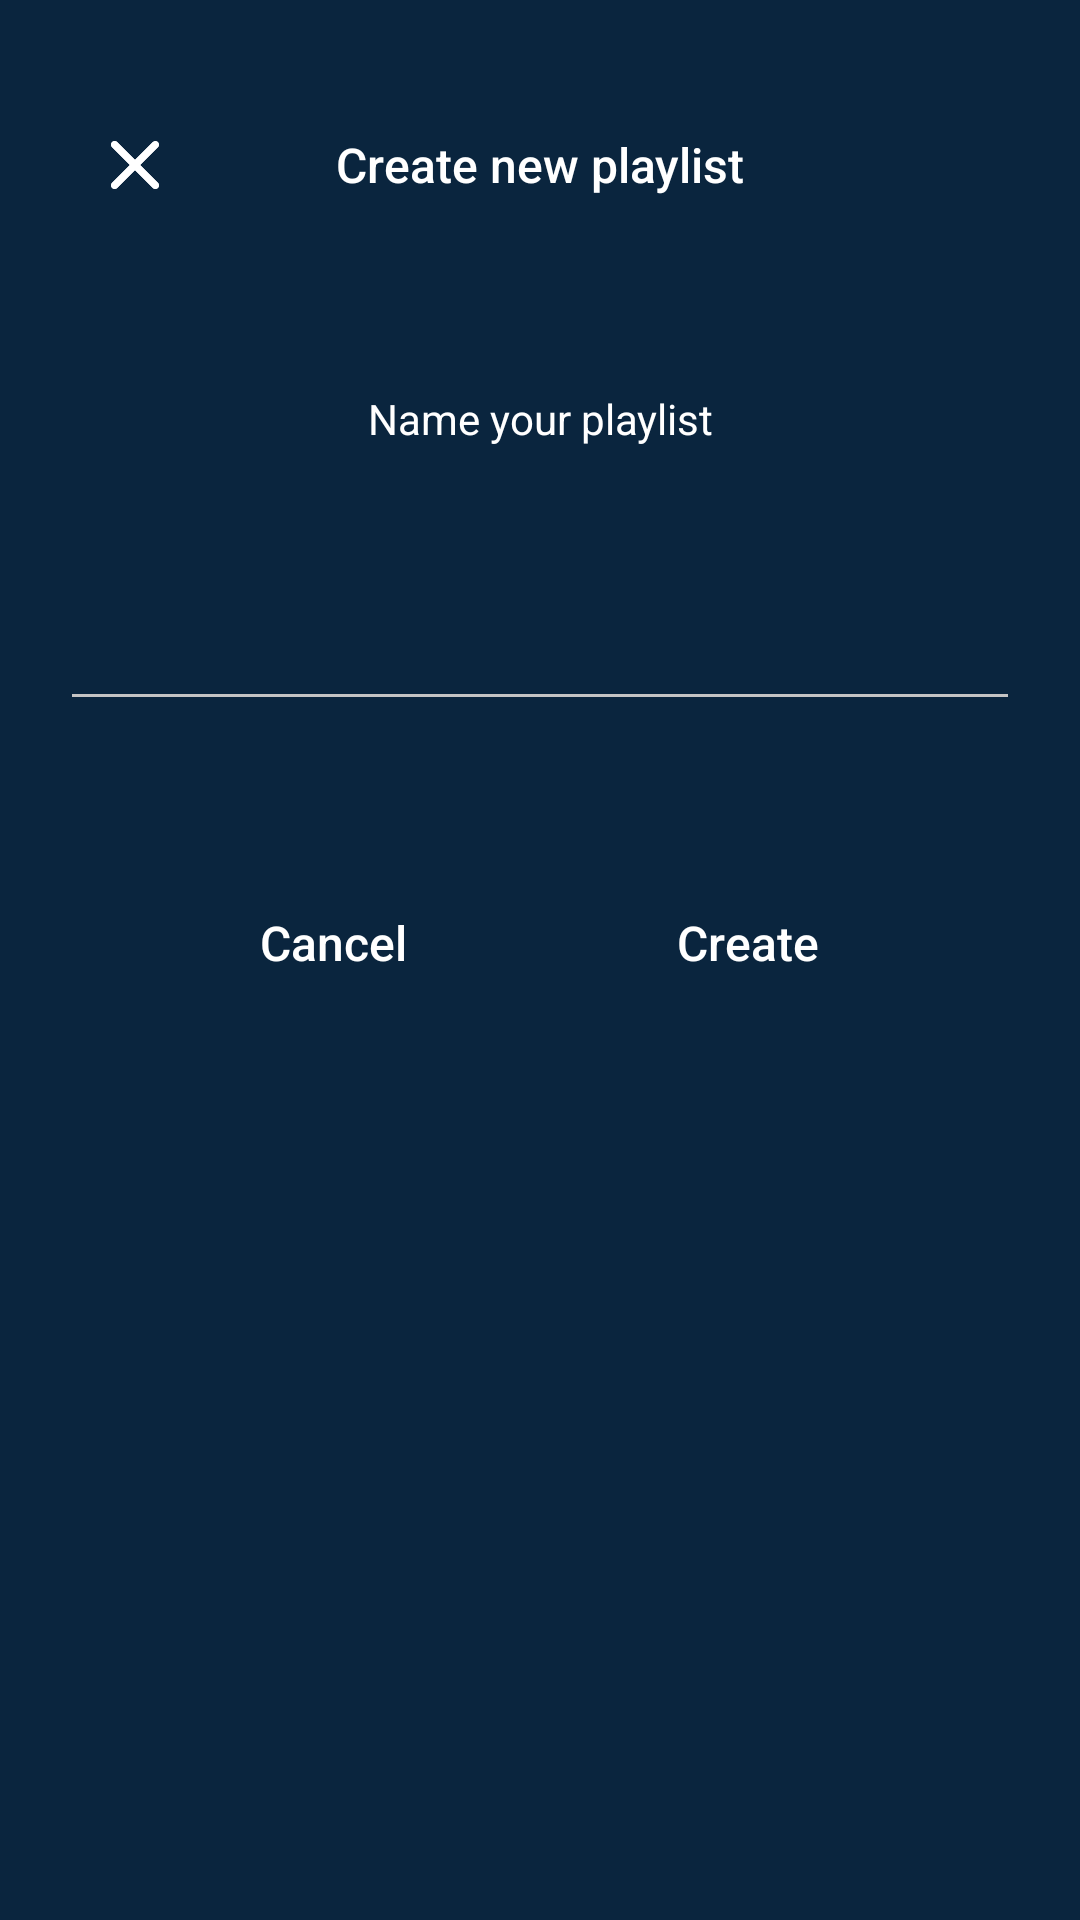

Reconstruct the res/layout file that produces this screen, plus the resources it refers to.
<!-- AndroidManifest.xml: application theme Theme.CadaviMusicPlayer -->
<!-- res/layout/dialog_create_playlist.xml -->
<?xml version="1.0" encoding="utf-8"?>
<ScrollView
    xmlns:android="http://schemas.android.com/apk/res/android"
    android:layout_width="match_parent"
    android:background="@color/colorPrimary"
    android:layout_height="match_parent">
    <RelativeLayout
        android:layout_width="match_parent"
        android:layout_height="match_parent"
        android:padding="20dp"
        android:id="@+id/HHHHHHH"
        android:focusable="false"
        >
        <LinearLayout
            android:id="@+id/linear"
            android:layout_marginTop="10dp"
            android:layout_width="match_parent"
            android:layout_height="wrap_content">
            <RelativeLayout
                android:layout_width="wrap_content"
                android:layout_height="wrap_content">
                <ImageButton
                    android:layout_alignParentLeft="true"
                    android:background="?selectableItemBackgroundBorderless"
                    android:layout_width="50dp"
                    android:contentDescription=" "
                    android:layout_height="50dp"
                    android:src="@drawable/ic_close_dialog_playlist"/>
                <ImageButton
                    android:id="@+id/close_button"
                    android:layout_alignParentLeft="true"
                    android:background="?selectableItemBackgroundBorderless"
                    android:layout_width="50dp"
                    android:contentDescription="@string/close_button"
                    android:layout_height="50dp"
                    android:src="@drawable/ic_close_dialog_playlist"/>
            </RelativeLayout>

            <TextView
                android:layout_toRightOf="@id/close_button"
                android:layout_centerHorizontal="true"
                android:id="@+id/intro"
                android:layout_marginRight="50dp"
                android:layout_width="match_parent"
                android:layout_height="wrap_content"
                android:layout_gravity="center"
                android:textSize="16sp"
                android:ellipsize="end"
                android:gravity="center"
                android:fontFamily="sans-serif-medium"
                android:text="@string/create_new_playlist"
                android:textColor="@color/color_white" />
        </LinearLayout>


        <TextView
            android:layout_centerHorizontal="true"
            android:layout_below="@id/linear"
            android:id="@+id/suggestion"
            android:textSize="14sp"
            android:gravity="center"
            android:layout_marginTop="50dp"
            android:fontFamily="sans-serif"
            android:ellipsize="end"
            android:layout_width="match_parent"
            android:layout_height="wrap_content"
            android:layout_gravity="center"
            android:text="@string/name_your_playlist"
            android:textColor="@color/color_white" />
        <FrameLayout
            android:id="@+id/frame"
            android:layout_marginTop="50dp"
            android:layout_below="@id/suggestion"
            android:layout_width="match_parent"
            android:layout_height="wrap_content">

            <EditText
                android:contentDescription="@string/hint_text_create_playlist"
                android:inputType="textCapSentences"
                android:id="@+id/edt_pl"
                android:cursorVisible="true"
                android:gravity="top"
                android:maxLines="1"
                android:lines="1"
                android:singleLine="true"
                android:maxLength="50"
                android:paddingRight="@dimen/_32sdp"
                android:paddingEnd="@dimen/_32sdp"
                android:imeOptions="actionDone"
                android:layout_width="match_parent"
                android:layout_height="wrap_content"
                android:backgroundTint="@color/color_place_holder"
                android:fontFamily="sans-serif"
                android:textColor="@color/color_white"
                />

            <ImageButton
                android:background="?selectableItemBackgroundBorderless"
                android:id="@+id/clear_text"
                android:layout_width="45dp"
                android:layout_height="45dp"
                android:visibility="gone"
                android:contentDescription="@string/clear_all"
                android:layout_gravity="right|center_vertical"
                android:src="@drawable/ic_close_text" />

        </FrameLayout>

        <LinearLayout
            android:layout_centerHorizontal="true"
            android:layout_below="@id/frame"
            android:gravity="center"
            android:layout_marginTop="50dp"
            android:layout_gravity="center"
            android:layout_width="wrap_content"
            android:layout_height="wrap_content"
            android:orientation="horizontal">

            <androidx.appcompat.widget.AppCompatButton
                android:textAllCaps="false"
                android:background="?selectableItemBackgroundBorderless"
                android:layout_marginRight="50dp"
                android:id="@+id/tv_cancel"
                android:layout_width="wrap_content"
                android:layout_height="wrap_content"
                android:layout_gravity="center"
                android:text="@string/cancel"
                android:textSize="16sp"
                android:fontFamily="sans-serif-medium"
                android:textColor="@color/color_white" />

            <androidx.appcompat.widget.AppCompatButton
                android:textSize="16sp"
                android:fontFamily="sans-serif-medium"
                android:textAllCaps="false"
                android:background="?selectableItemBackgroundBorderless"
                android:id="@+id/tv_create"
                android:enabled="false"
                android:layout_width="wrap_content"
                android:layout_height="wrap_content"
                android:layout_gravity="center"
                android:text="@string/create"
                android:textColor="@color/color_white" />
        </LinearLayout>
    </RelativeLayout>

</ScrollView>
<!-- resources referenced by this layout -->
<resources>
  <color name="colorPrimary">#0a253e</color>
  <color name="color_place_holder">#C4C4C4</color>
  <color name="color_white">#FFFFFF</color>
  <!-- drawable ic_close_dialog_playlist (drawable) -->
  <vector xmlns:android="http://schemas.android.com/apk/res/android"
      android:width="16dp"
      android:height="16dp"
      android:viewportWidth="16"
      android:viewportHeight="16">
    <path
        android:pathData="M15.6451,0.3671C15.4183,0.1398 15.1105,0.0121 14.7895,0.0121C14.4685,0.0121 14.1607,0.1398 13.934,0.3671L8,6.2889L2.066,0.3549C1.8393,0.1277 1.5315,0 1.2105,0C0.8895,0 0.5817,0.1277 0.3549,0.3549C-0.1183,0.8282 -0.1183,1.5927 0.3549,2.066L6.289,8L0.3549,13.934C-0.1183,14.4073 -0.1183,15.1718 0.3549,15.645C0.8282,16.1183 1.5927,16.1183 2.066,15.645L8,9.711L13.934,15.645C14.4073,16.1183 15.1718,16.1183 15.6451,15.645C16.1183,15.1718 16.1183,14.4073 15.6451,13.934L9.711,8L15.6451,2.066C16.1062,1.6048 16.1062,0.8282 15.6451,0.3671Z"
        android:fillColor="#ffffff"/>
  </vector>
  <!-- drawable ic_close_text (drawable) -->
  <vector xmlns:android="http://schemas.android.com/apk/res/android"
      android:width="16dp"
      android:height="16dp"
      android:viewportWidth="16"
      android:viewportHeight="16">
    <path
        android:pathData="M15.6451,0.3671C15.4183,0.1398 15.1105,0.0121 14.7895,0.0121C14.4685,0.0121 14.1607,0.1398 13.934,0.3671L8,6.2889L2.066,0.3549C1.8393,0.1277 1.5315,0 1.2105,0C0.8895,0 0.5817,0.1277 0.3549,0.3549C-0.1183,0.8282 -0.1183,1.5927 0.3549,2.066L6.289,8L0.3549,13.934C-0.1183,14.4073 -0.1183,15.1718 0.3549,15.645C0.8282,16.1183 1.5927,16.1183 2.066,15.645L8,9.711L13.934,15.645C14.4073,16.1183 15.1718,16.1183 15.6451,15.645C16.1183,15.1718 16.1183,14.4073 15.6451,13.934L9.711,8L15.6451,2.066C16.1062,1.6048 16.1062,0.8282 15.6451,0.3671Z"
        android:fillColor="#C4C4C4"/>
  </vector>
  <string name="cancel">Cancel</string>
  <string name="clear_all">Clear all</string>
  <string name="close_button">Close</string>
  <string name="create">Create</string>
  <string name="create_new_playlist">Create new playlist</string>
  <string name="hint_text_create_playlist">Enter the name</string>
  <string name="name_your_playlist">Name your playlist</string>
  <style name="Theme.CadaviMusicPlayer" parent="Theme.MaterialComponents.DayNight.NoActionBar">
          <item name="android:windowBackground">@null</item>
          <item name="android:windowContentOverlay">@null</item>
          <item name="android:windowDisablePreview">true</item>
          <item name="colorPrimary">@color/colorPrimary</item>
          <item name="colorPrimaryDark">@color/colorPrimaryDark</item>
          <item name="colorAccent">@color/tab_color</item>
          <item name="android:editTextColor">@android:color/white</item>
          <item name="android:textColorHint">@color/color_gray</item>
          <item name="closeIconEnabled">false</item>
      </style>
  <color name="colorPrimaryDark">#0a253e</color>
  <color name="tab_color">#EEB238</color>
  <color name="color_gray">#80FFFFFF</color>
</resources>
